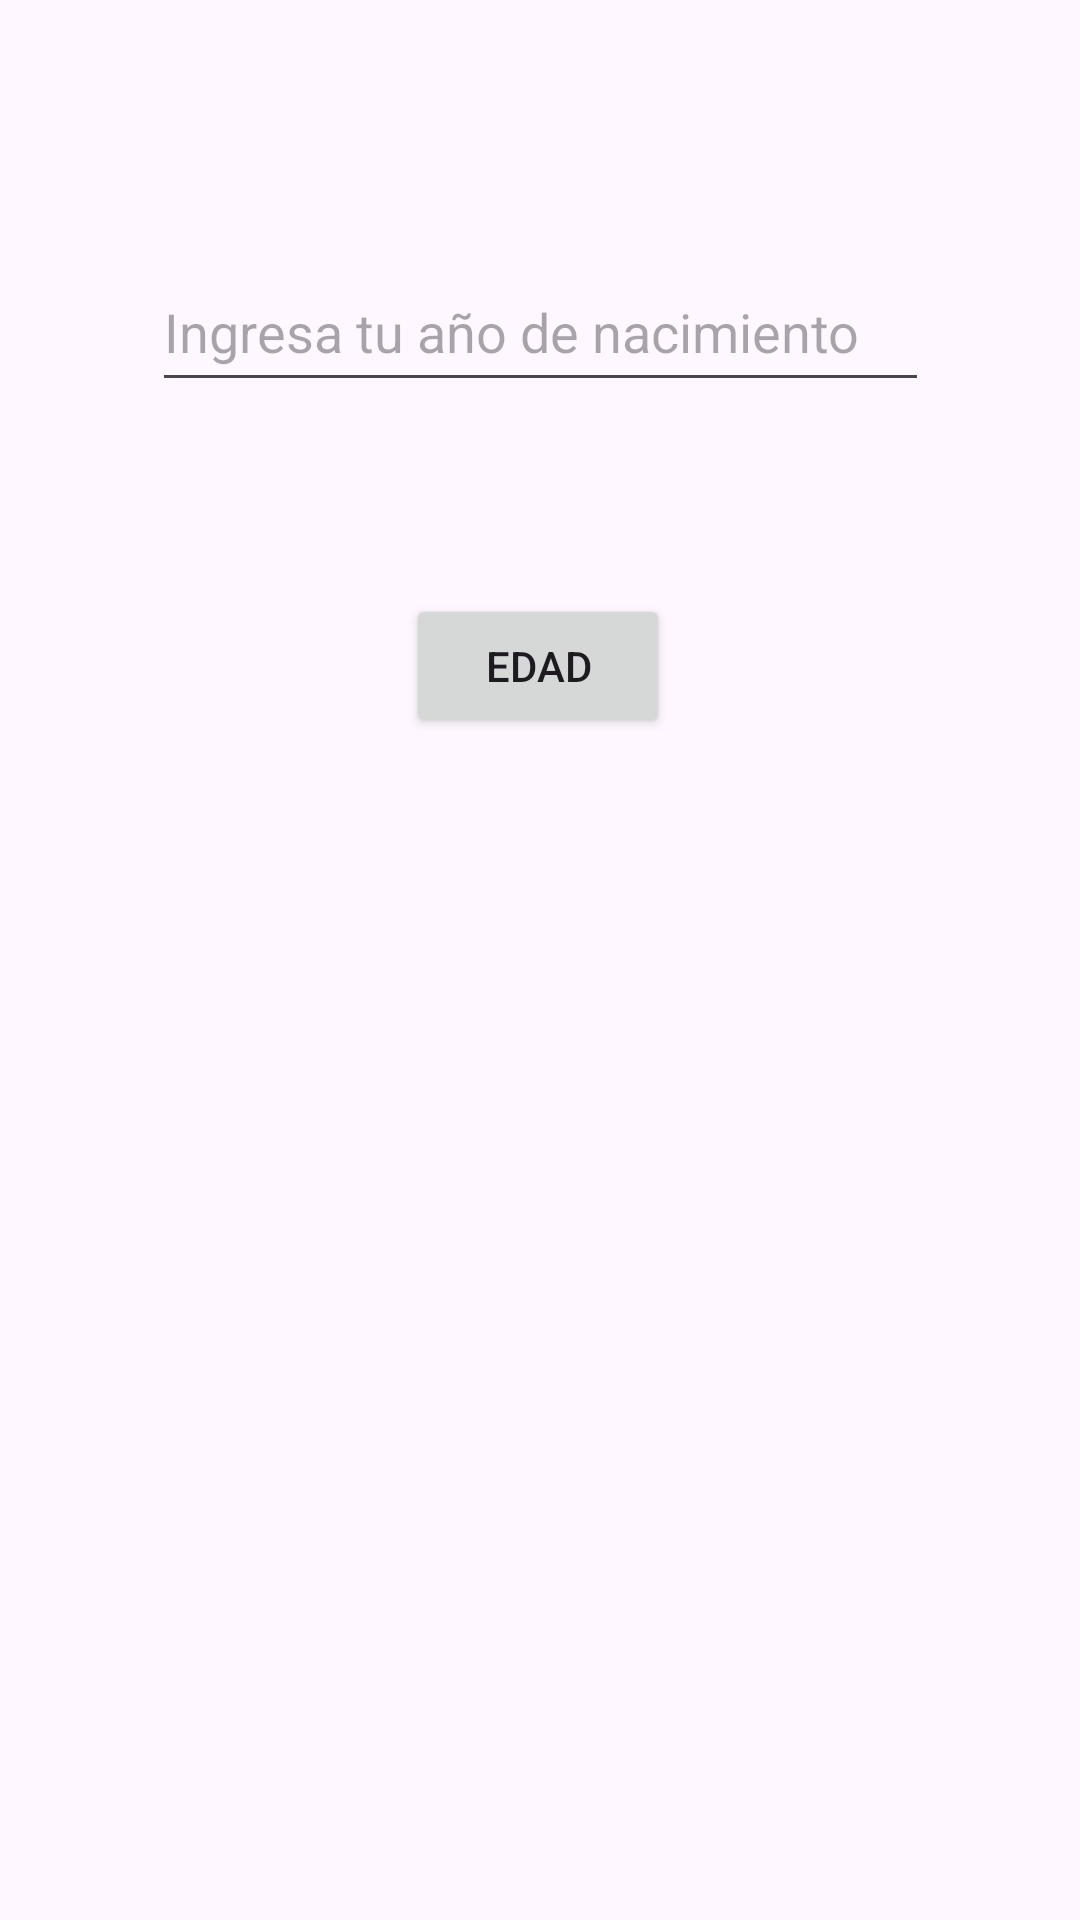

Layout XML and referenced resources for this Android screen:
<!-- AndroidManifest.xml: application theme Theme.ProgramacionDiana -->
<!-- res/layout/activity_calculadora_de_edad.xml -->
<?xml version="1.0" encoding="utf-8"?>
<androidx.constraintlayout.widget.ConstraintLayout xmlns:android="http://schemas.android.com/apk/res/android"
    xmlns:app="http://schemas.android.com/apk/res-auto"
    xmlns:tools="http://schemas.android.com/tools"
    android:id="@+id/main"
    android:layout_width="match_parent"
    android:layout_height="match_parent"
    tools:context=".Calculadora_de_Edad">

    <EditText
        android:id="@+id/txtAñoNacimiento"
        android:layout_width="259dp"
        android:layout_height="50dp"
        android:layout_marginTop="84dp"
        android:ems="10"
        android:hint="Ingresa tu año de nacimiento"
        android:inputType="text"
        app:layout_constraintEnd_toEndOf="parent"
        app:layout_constraintStart_toStartOf="parent"
        app:layout_constraintTop_toTopOf="parent" />

    <Button
        android:id="@+id/btnEdad"
        android:layout_width="wrap_content"
        android:layout_height="wrap_content"
        android:layout_marginTop="64dp"
        android:text="Edad"
        app:layout_constraintEnd_toEndOf="parent"
        app:layout_constraintHorizontal_bias="0.498"
        app:layout_constraintStart_toStartOf="parent"
        app:layout_constraintTop_toBottomOf="@+id/txtAñoNacimiento" />
</androidx.constraintlayout.widget.ConstraintLayout>
<!-- resources referenced by this layout -->
<resources>
  <style name="Theme.ProgramacionDiana" parent="Base.Theme.ProgramacionDiana" />
  <style name="Base.Theme.ProgramacionDiana" parent="Theme.Material3.DayNight.NoActionBar">
          
          
      </style>
</resources>
